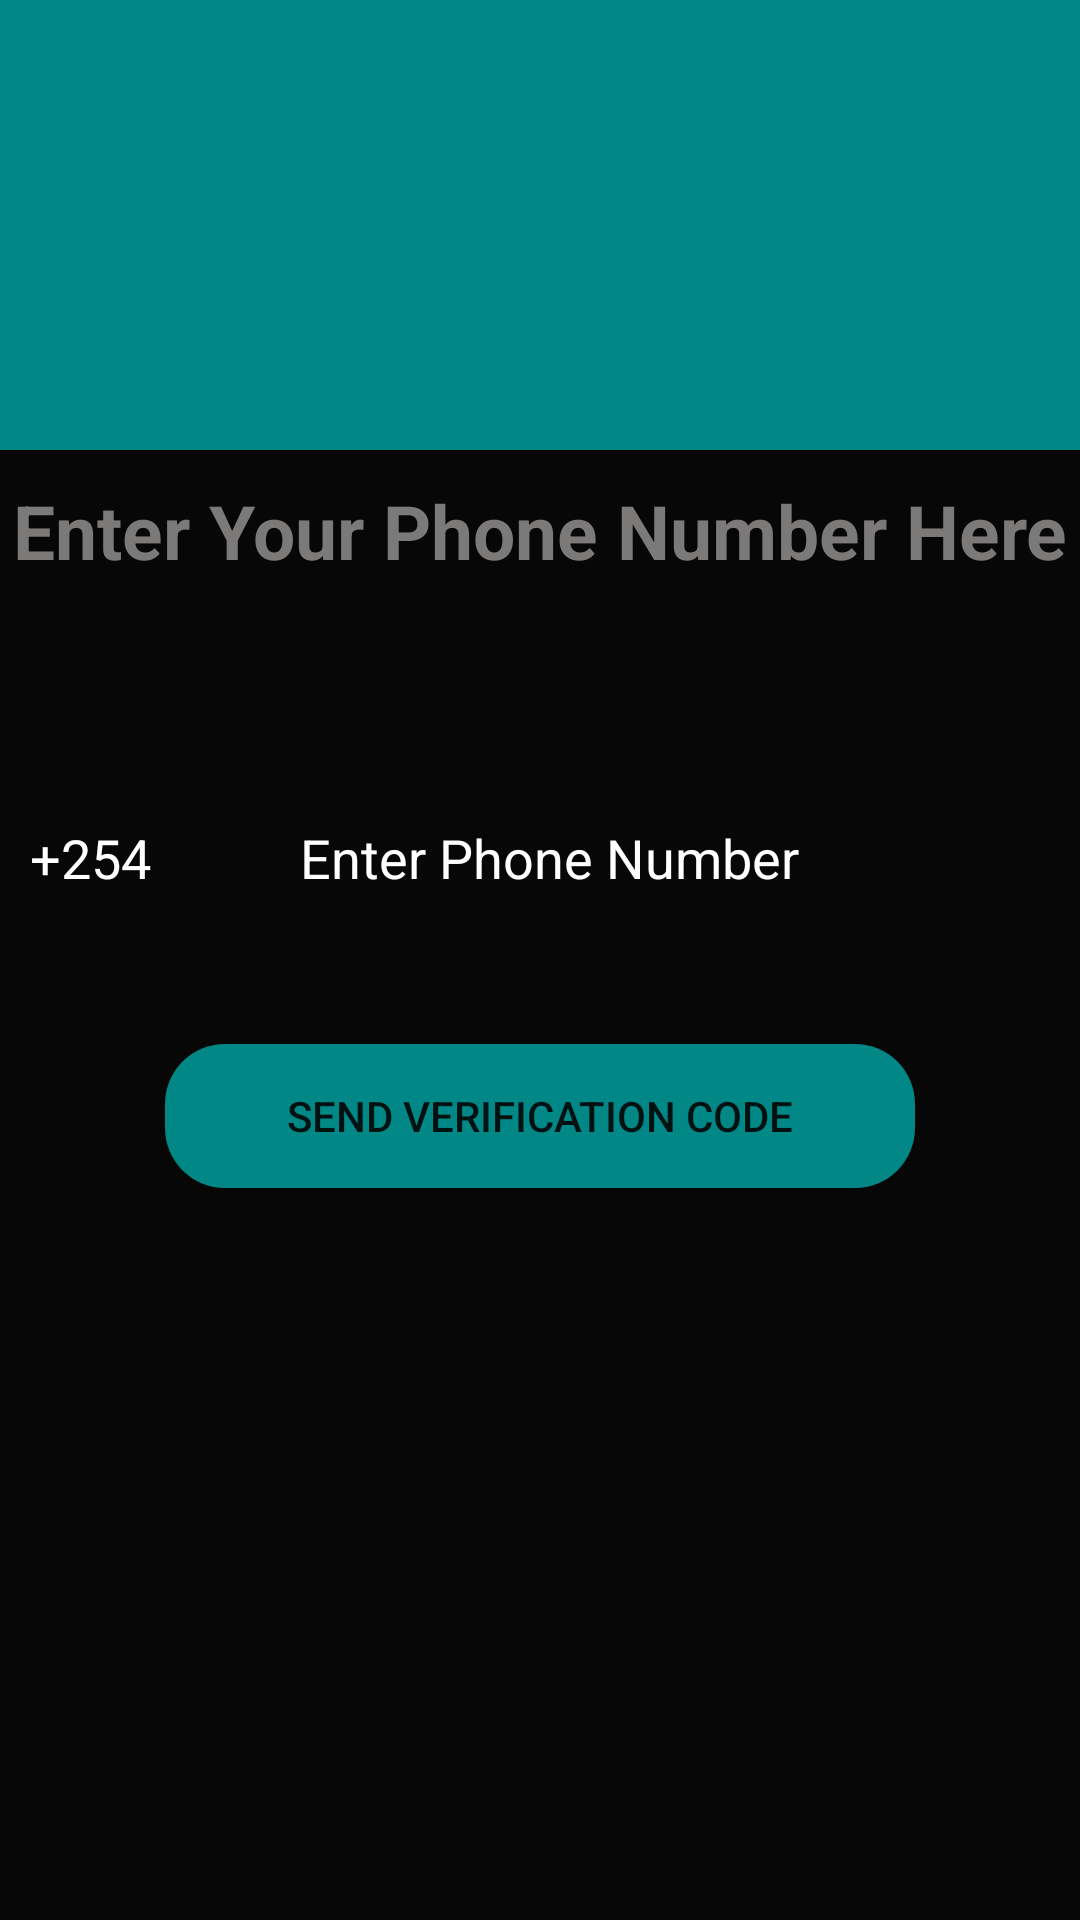

Write the Android layout XML for this screen, with the resource values it uses.
<!-- AndroidManifest.xml: application theme Theme.NoteMaker -->
<!-- res/layout/activity_phone.xml -->
<?xml version="1.0" encoding="utf-8"?>

<LinearLayout xmlns:android="http://schemas.android.com/apk/res/android"
    xmlns:app="http://schemas.android.com/apk/res-auto"
    xmlns:tools="http://schemas.android.com/tools"
    android:layout_width="match_parent"
    android:layout_height="match_parent"
    android:orientation="vertical"
    tools:context=".PhoneActivity">

    <ImageView
        android:layout_width="match_parent"
        android:layout_height="150dp"
        android:background="@color/teal_700"
        android:src="@drawable/phone"
        ></ImageView>

    <LinearLayout
        android:layout_width="fill_parent"
        android:layout_height="580dp"
        android:background="@color/black"
        android:orientation="vertical">

        <TextView
            android:layout_width="wrap_content"
            android:layout_height="wrap_content"
            android:layout_gravity="center"
            android:layout_marginTop="10dp"
            android:text="Enter Your Phone Number Here"
            android:textColor="@color/grey"
            android:textSize="25sp"
            android:textStyle="bold" />

        <LinearLayout
            android:layout_width="match_parent"
            android:layout_height="wrap_content"
            android:orientation="horizontal">

            <EditText
                android:id="@+id/edcountry"
                android:layout_width="60dp"
                android:layout_height="wrap_content"
                android:layout_marginLeft="10dp"
                android:layout_marginTop="80dp"
                android:background="@drawable/p"
                android:textColor="@color/white"
                android:hint="+254"
                android:inputType="number"
                android:textColorHint="@color/white" />

            <EditText
                android:id="@+id/edphone"
                android:layout_width="310dp"
                android:layout_height="wrap_content"
                android:layout_marginLeft="30dp"
                android:layout_marginTop="80dp"
                android:textColor="@color/white"
                android:background="@drawable/p"
                android:hint="Enter Phone Number"
                android:inputType="number"
                android:textColorHint="@color/white" />
        </LinearLayout>

        <Button
            android:id="@+id/edverificationcode"
            android:layout_width="250dp"
            android:layout_height="wrap_content"
            android:layout_gravity="center"
            android:layout_marginTop="50dp"
            android:background="@drawable/buttons"
            android:text="Send Verification Code" />
    </LinearLayout>
</LinearLayout>
<!-- resources referenced by this layout -->
<resources>
  <color name="black">#070707</color>
  <color name="grey">#7C7979</color>
  <color name="teal_700">#FF018786</color>
  <color name="white">#FFFFFFFF</color>
  <!-- drawable buttons (drawable) -->
  <?xml version="1.0" encoding="utf-8"?>
  
  <shape xmlns:android="http://schemas.android.com/apk/res/android">
          <corners android:radius="20dp"/>
  
          <solid android:color="@color/teal_700"/>
  </shape>
  <style name="Theme.NoteMaker" parent="Theme.AppCompat.DayNight.DarkActionBar">
          
          <item name="colorPrimary">@color/teal_700</item>
          <item name="colorPrimaryVariant">@color/teal_700</item>
          <item name="colorOnPrimary">@color/white</item>
          
          <item name="colorSecondary">@color/teal_200</item>
          <item name="colorSecondaryVariant">@color/teal_700</item>
          <item name="colorOnSecondary">@color/black</item>
          
          <item name="android:statusBarColor" tools:targetApi="l">?attr/colorPrimaryVariant</item>
          
      </style>
  <color name="teal_200">#FF03DAC5</color>
</resources>
